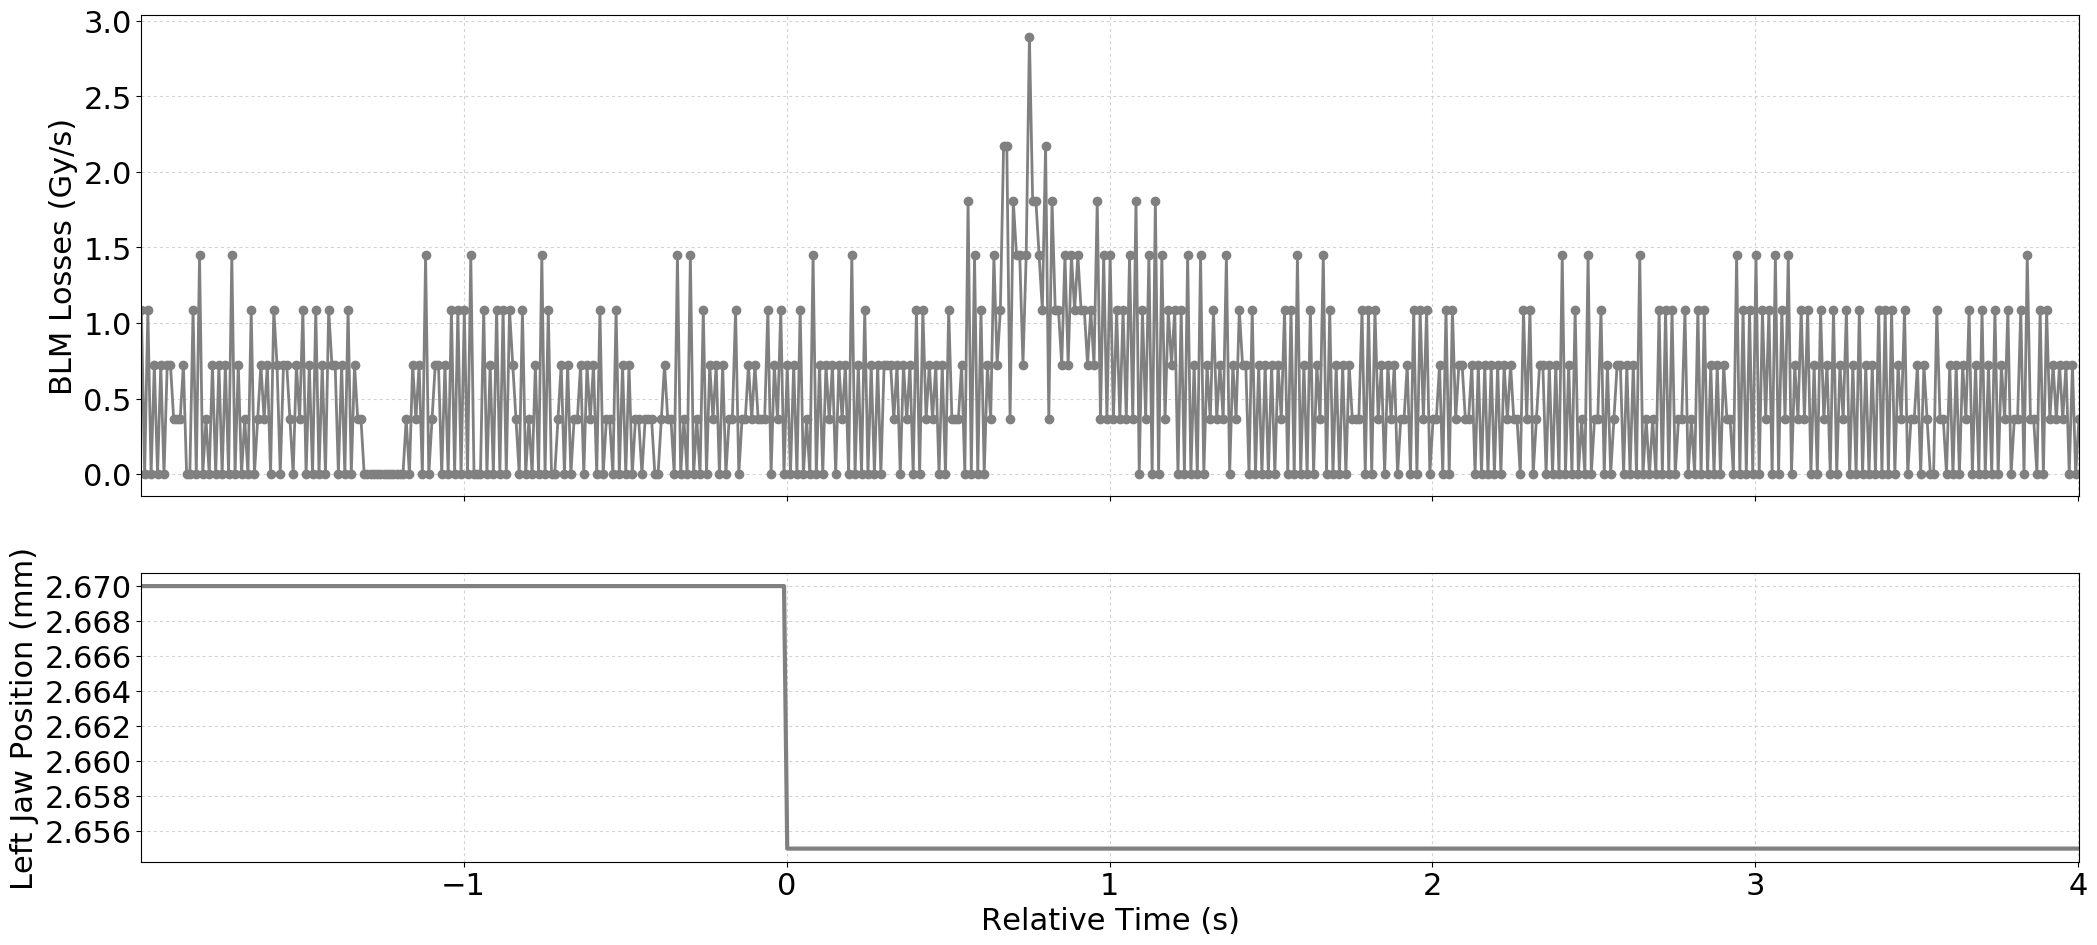

Data behind this chart, as committed beside it:
Timestamp, position, BLMTI.06L7.B1E10_TCP.D6L7.B1
1494170565580, 2.67, 1.0859999999999999e-06
1494170565590, 2.67, 0.0
1494170565600, 2.67, 1.0859999999999999e-06
1494170565610, 2.67, 0.0
1494170565620, 2.67, 7.240000000000001e-07
1494170565630, 2.67, 0.0
1494170565640, 2.67, 7.240000000000001e-07
1494170565650, 2.67, 0.0
1494170565660, 2.67, 7.240000000000001e-07
1494170565670, 2.67, 7.240000000000001e-07
1494170565680, 2.67, 3.6200000000000004e-07
1494170565690, 2.67, 3.6200000000000004e-07
1494170565700, 2.67, 3.6200000000000004e-07
1494170565710, 2.67, 7.240000000000001e-07
1494170565720, 2.67, 0.0
1494170565730, 2.67, 0.0
1494170565740, 2.67, 1.0859999999999999e-06
1494170565750, 2.67, 0.0
1494170565760, 2.67, 1.4480000000000002e-06
1494170565770, 2.67, 0.0
1494170565780, 2.67, 3.6200000000000004e-07
1494170565790, 2.67, 0.0
1494170565800, 2.67, 7.240000000000001e-07
1494170565810, 2.67, 0.0
1494170565820, 2.67, 7.240000000000001e-07
1494170565830, 2.67, 0.0
1494170565840, 2.67, 7.240000000000001e-07
1494170565850, 2.67, 0.0
1494170565860, 2.67, 1.4480000000000002e-06
1494170565870, 2.67, 0.0
1494170565880, 2.67, 7.240000000000001e-07
1494170565890, 2.67, 0.0
1494170565900, 2.67, 3.6200000000000004e-07
1494170565910, 2.67, 0.0
1494170565920, 2.67, 1.0859999999999999e-06
1494170565930, 2.67, 0.0
1494170565940, 2.67, 3.6200000000000004e-07
1494170565950, 2.67, 7.240000000000001e-07
1494170565960, 2.67, 3.6200000000000004e-07
1494170565970, 2.67, 7.240000000000001e-07
1494170565980, 2.67, 0.0
1494170565990, 2.67, 1.0859999999999999e-06
1494170566000, 2.67, 7.240000000000001e-07
1494170566010, 2.67, 0.0
1494170566020, 2.67, 7.240000000000001e-07
1494170566030, 2.67, 7.240000000000001e-07
1494170566040, 2.67, 3.6200000000000004e-07
1494170566050, 2.67, 0.0
1494170566060, 2.67, 7.240000000000001e-07
1494170566070, 2.67, 3.6200000000000004e-07
1494170566080, 2.67, 1.0859999999999999e-06
1494170566090, 2.67, 0.0
1494170566100, 2.67, 7.240000000000001e-07
1494170566110, 2.67, 0.0
1494170566120, 2.67, 1.0859999999999999e-06
1494170566130, 2.67, 0.0
1494170566140, 2.67, 7.240000000000001e-07
1494170566150, 2.67, 0.0
1494170566160, 2.67, 1.0859999999999999e-06
1494170566170, 2.67, 7.240000000000001e-07
... 541 more rows
